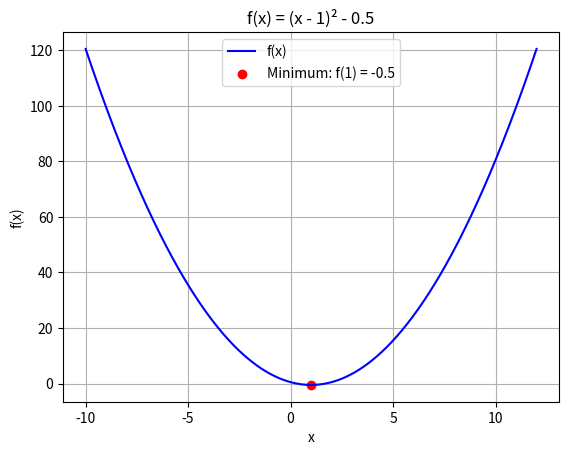
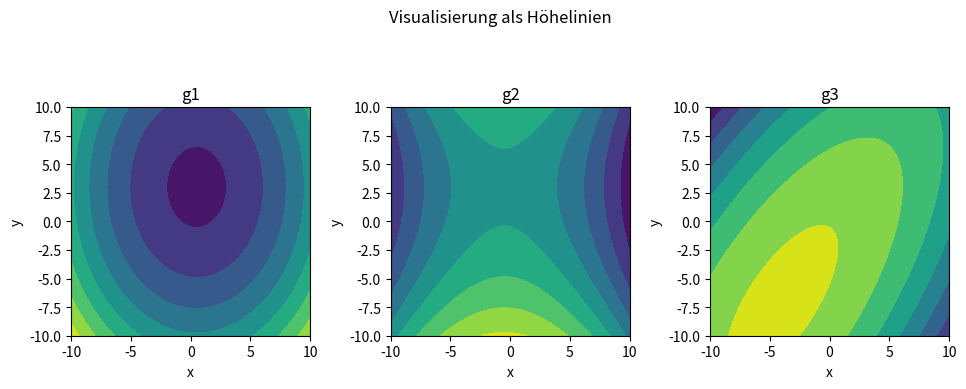
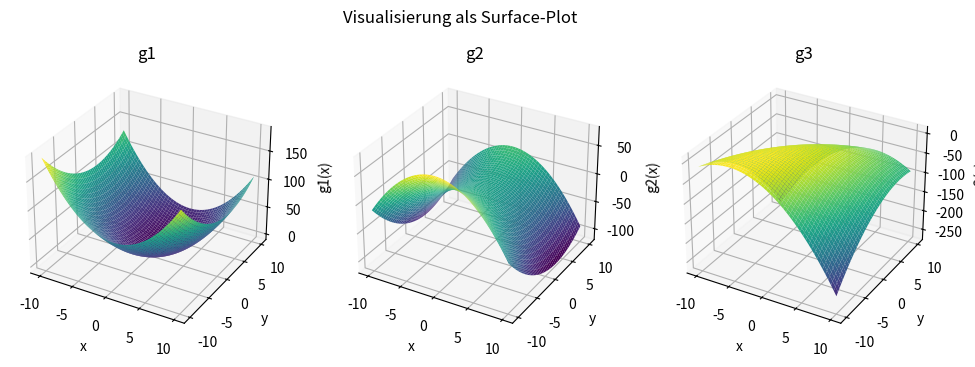

Write the Python code that produced these figures, in order.
import numpy as np
import matplotlib.pyplot as plt

## TODO: Aufgabenteil 7a. 1D-Funktion plotten und Minimierer rot markieren
x = np.linspace(-10, 12, 500)
f = lambda x: (x - 1)**2 - 0.5
# Hinweis: x kann hier sowohl als einzelner Wert als auch als ein ganzes Array übergeben werden!

# Plotten und markieren
# BEGIN SOLUTION
# Plotte f(x) = (x - 1)² - 0.5
plt.plot(x, f(x), 'b-', label='f(x)')
# Plotten des Minimums
x_min = 1
y_min = (x_min - 1)**2 - 0.5
min_label = f'Minimum: f({x_min}) = {y_min}'
plt.scatter(x_min, y_min, color='red', label=min_label)
# Kosmetische Anpassungen
plt.xlabel('x')
plt.ylabel('f(x)')
plt.title('f(x) = (x - 1)² - 0.5')
plt.legend()
plt.grid(True)
plt.show()
# END SOLUTION


## TODO: Aufgabenteil 7b. Quadratische Funktion
print('### 7b ###')
def quadratic_function(x, A, b, c):
    """
    Quadratische Funktion
    Input:
        x: Variable, shape (n,)  | Zusatz: shape (n,) oder shape (m,n)
        A: Matrix, shape (n, n)
        b: Vektor, shape (n,)
        c: Skalar.

    Output:
        val: Skalar (g(x)).
    """
    # BEGIN SOLUTION
    return 0.5*np.dot(x.T, np.dot(A, x)) - np.dot(b.T, x) + c
    # END SOLUTION


# Test
A = np.array([[2, 5], [1, 4]])
b = np.array([1, 4]) # Im Blatt steht (1,4)
c = 5
x = np.array([1, 2])

result = quadratic_function(x, A, b, c)
print(f'Result quadratic function = {result}')


## TODO: Aufgabenteil 7c. Implementierung spezifischer quadratischer Funktionen
print('\n### 7c ###')
# BEGIN SOLUTION
# Erstelle Matrizen und Vektoren
A1 =  np.array([[2,0],[0,1]])
A2 =  np.array([[-2,0],[0,1]])
A3 =  np.array([[-2,1],[1,-1]])
b2 = np.array([1,3])
c2 = -1.5
x2 = np.array([1, 1])

# Erstelle die g1, g2, g3 als lambda-Funktion
g1 = lambda x: quadratic_function(x, A1, b2, c2)
g2 = lambda x: quadratic_function(x, A2, b2, c2)
g3 = lambda x: quadratic_function(x, A3, b2, c2)

# Teste die Implementierung
print(f'g1({x2}) = {g1(x2)} \n' 
      f'g2({x2}) = {g2(x2)} \n'
      f'g3({x2}) = {g3(x2)}')
# Ausgabe nicht ganz sauber, x müsste in der Darstellung ein Spaltenvektor sein :D
# END SOLUTION


## TODO: Aufgabenteil 7d. Visualisierung quadratischer 2D-Funktionen
# 2D-Gitter-Punkte anlegen
# BEGIN SOLUTION
x_werte = np.linspace(-10, 10, 1000)
y_werte = np.linspace(-10, 10, 1000)
xx, yy = np.meshgrid(x_werte, y_werte)
# END SOLUTION

# zugehörige Funktionswerte bestimmen
# BEGIN SOLUTION
# Geht bestimmt einfacher:
# werte_funktion_aus wertet für eine gegebene Funktion g Stellenweise die Funktion g aus
def werte_funktion_aus(funktion):
    bestimmte_werte = np.zeros_like(xx)
    # doppelte Indizierung weil 2d
    for i in range(xx.shape[0]):
        for j in range(xx.shape[1]):
            # setze bestimmten Punkt in Funktion ein
            bestimmte_werte[i, j] = funktion(np.array([xx[i, j], yy[i, j]]))
    return bestimmte_werte

g1_werte = werte_funktion_aus(g1)
g2_werte = werte_funktion_aus(g2)
g3_werte = werte_funktion_aus(g3)
# END SOLUTION

# Visualisirung als Höhenlinien
fig, ax = plt.subplots(1, 3)
fig.suptitle('Visualisierung als Höhelinien')
fig.set_size_inches(10, 4)
fig.tight_layout(pad=3)
# BEGIN SOLUTION
# Plotten der Funktionen als Contour Plot
ax[0].contourf(xx,yy,g1_werte)
ax[1].contourf(xx,yy,g2_werte)
ax[2].contourf(xx,yy,g3_werte)

# Kosmetische Anpassungen
funktionen = ['g1', 'g2', 'g3']
for i in range(3):
    ax[i].set_title(funktionen[i])
    ax[i].set_xlabel("x")
    ax[i].set_ylabel("y")
# END SOLUTION
plt.show()

# Visualisierung als Surface-Plot
fig = plt.figure()
fig.suptitle('Visualisierung als Surface-Plot')
fig.set_size_inches(12, 4)
fig.tight_layout(pad=1.5)
# BEGIN SOLUTION
# Erstellen 3 Subplots mit jeweils 3 Achsen in 3d
ax1 = fig.add_subplot(1, 3, 1, projection='3d')
ax2 = fig.add_subplot(1, 3, 2, projection='3d')
ax3 = fig.add_subplot(1, 3, 3, projection='3d')

# Plotten der Funktionen
ax1.plot_surface(xx, yy, g1_werte, cmap='viridis')
ax1.set_title("g1")
ax1.set_xlabel("x")
ax1.set_ylabel("y")
ax1.set_zlabel("g1(x)")

ax2.plot_surface(xx, yy, g2_werte, cmap='viridis')
ax2.set_title("g2")
ax2.set_xlabel("x")
ax2.set_ylabel("y")
ax2.set_zlabel("g2(x)")

ax3.plot_surface(xx, yy, g3_werte, cmap='viridis')
ax3.set_title("g3")
ax3.set_xlabel("x")
ax3.set_ylabel("y")
ax3.set_zlabel("g3(x)")
# END SOLUTION
plt.show()